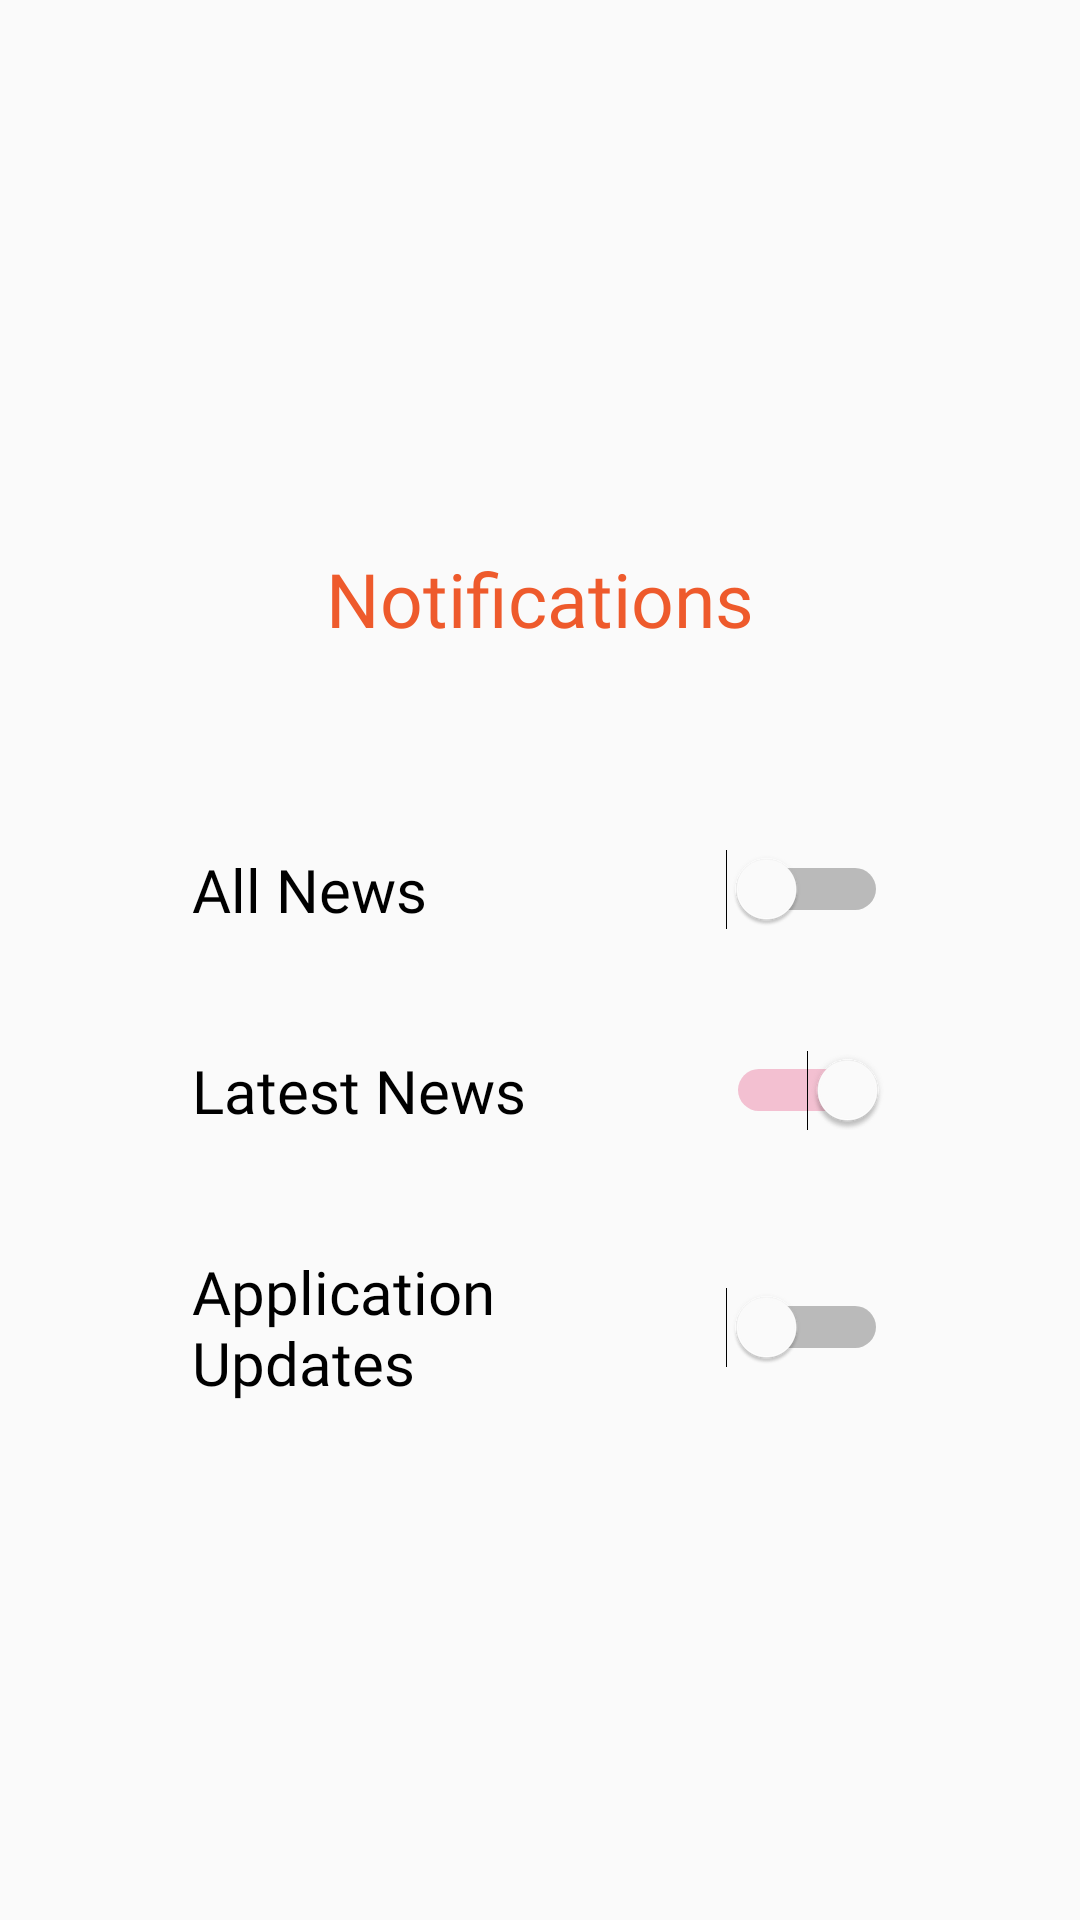

This screen was rendered from an Android layout file. Write that file and the resources it references.
<!-- AndroidManifest.xml: application theme AppTheme -->
<!-- res/layout/activity_notifications.xml -->
<?xml version="1.0" encoding="utf-8"?>
<android.support.constraint.ConstraintLayout
        xmlns:android="http://schemas.android.com/apk/res/android"
        xmlns:tools="http://schemas.android.com/tools"
        xmlns:app="http://schemas.android.com/apk/res-auto"
        android:layout_width="match_parent"
        android:layout_height="match_parent"
        tools:context=".Notifications" android:background="@color/bgColor">
    <LinearLayout
            android:orientation="vertical"
            android:layout_width="0dp"
            android:layout_height="0dp" android:layout_marginTop="8dp"
            app:layout_constraintTop_toTopOf="@+id/guideline6"
            android:layout_marginEnd="8dp" app:layout_constraintStart_toStartOf="@+id/guideline8"
            android:layout_marginStart="8dp" android:layout_marginBottom="8dp"
            android:background="@color/lightGrey"
            app:layout_constraintHorizontal_bias="1.0" app:layout_constraintVertical_bias="0.0"
            app:layout_constraintBottom_toTopOf="@+id/guideline7" app:layout_constraintEnd_toStartOf="@+id/guideline9">
        <TextView
                android:text="Notifications"
                android:layout_width="match_parent"
                android:layout_height="127dp" android:id="@+id/textView12" android:fontFamily="@font/kalam"
                android:textColor="@color/colorPrimary" android:textSize="25sp" android:textAlignment="center"
                android:gravity="center"/>
        <Switch
                android:text="All News"
                android:layout_width="match_parent"
                android:layout_height="wrap_content" android:id="@+id/switch1" android:layout_margin="10dp"
                android:layout_marginLeft="10dp" android:fontFamily="@font/kalam"
                android:textSize="20sp" android:textColor="@color/darkGrey" android:thumbTint="@color/white"
                android:checked="false" android:padding="10dp"/>
        <Switch
                android:text="Latest News"
                android:layout_width="match_parent"
                android:layout_height="wrap_content" android:id="@+id/switch2" android:layout_margin="10dp"
                android:layout_marginLeft="10dp" android:fontFamily="@font/kalam"
                android:textSize="20sp" android:textColor="@color/darkGrey" android:thumbTint="@color/white"
                android:checked="true" android:padding="10dp"/>
        <Switch
                android:text="Application Updates"
                android:layout_width="match_parent"
                android:layout_height="wrap_content" android:id="@+id/switch3" android:layout_margin="10dp"
                android:layout_marginLeft="10dp" android:fontFamily="@font/kalam"
                android:textSize="20sp" android:textColor="@color/darkGrey" android:thumbTint="@color/white"
                android:padding="10dp"/>
    </LinearLayout>
    <android.support.constraint.Guideline android:layout_width="wrap_content" android:layout_height="wrap_content"
                                          android:id="@+id/guideline6"
                                          android:orientation="horizontal"
                                          app:layout_constraintGuide_percent="0.2"/>
    <android.support.constraint.Guideline android:layout_width="wrap_content" android:layout_height="wrap_content"
                                          android:id="@+id/guideline7"
                                          android:orientation="horizontal"
                                          app:layout_constraintGuide_percent="0.8"/>
    <android.support.constraint.Guideline android:layout_width="wrap_content" android:layout_height="wrap_content"
                                          android:id="@+id/guideline8"
                                          android:orientation="vertical"
                                          app:layout_constraintGuide_percent="0.1"/>
    <android.support.constraint.Guideline android:layout_width="wrap_content" android:layout_height="wrap_content"
                                          android:id="@+id/guideline9"
                                          android:orientation="vertical"
                                          app:layout_constraintGuide_percent="0.9"/>
</android.support.constraint.ConstraintLayout>
<!-- resources referenced by this layout -->
<resources>
  <color name="colorPrimary">#EE5A2C</color>
  <style name="AppTheme" parent="Theme.AppCompat.Light.NoActionBar">
          
          <item name="colorPrimary">@color/colorPrimary</item>
          <item name="colorPrimaryDark">@color/colorPrimaryDark</item>
          <item name="colorAccent">@color/colorAccent</item>
      </style>
  <color name="colorPrimaryDark">#E65121</color>
  <color name="colorAccent">#DB1958</color>
  <!-- not gathered from this repository: default colours our renderer supplied (Android Studio template values) -->
  <color name="white">#FFFFFFFF</color>
</resources>
